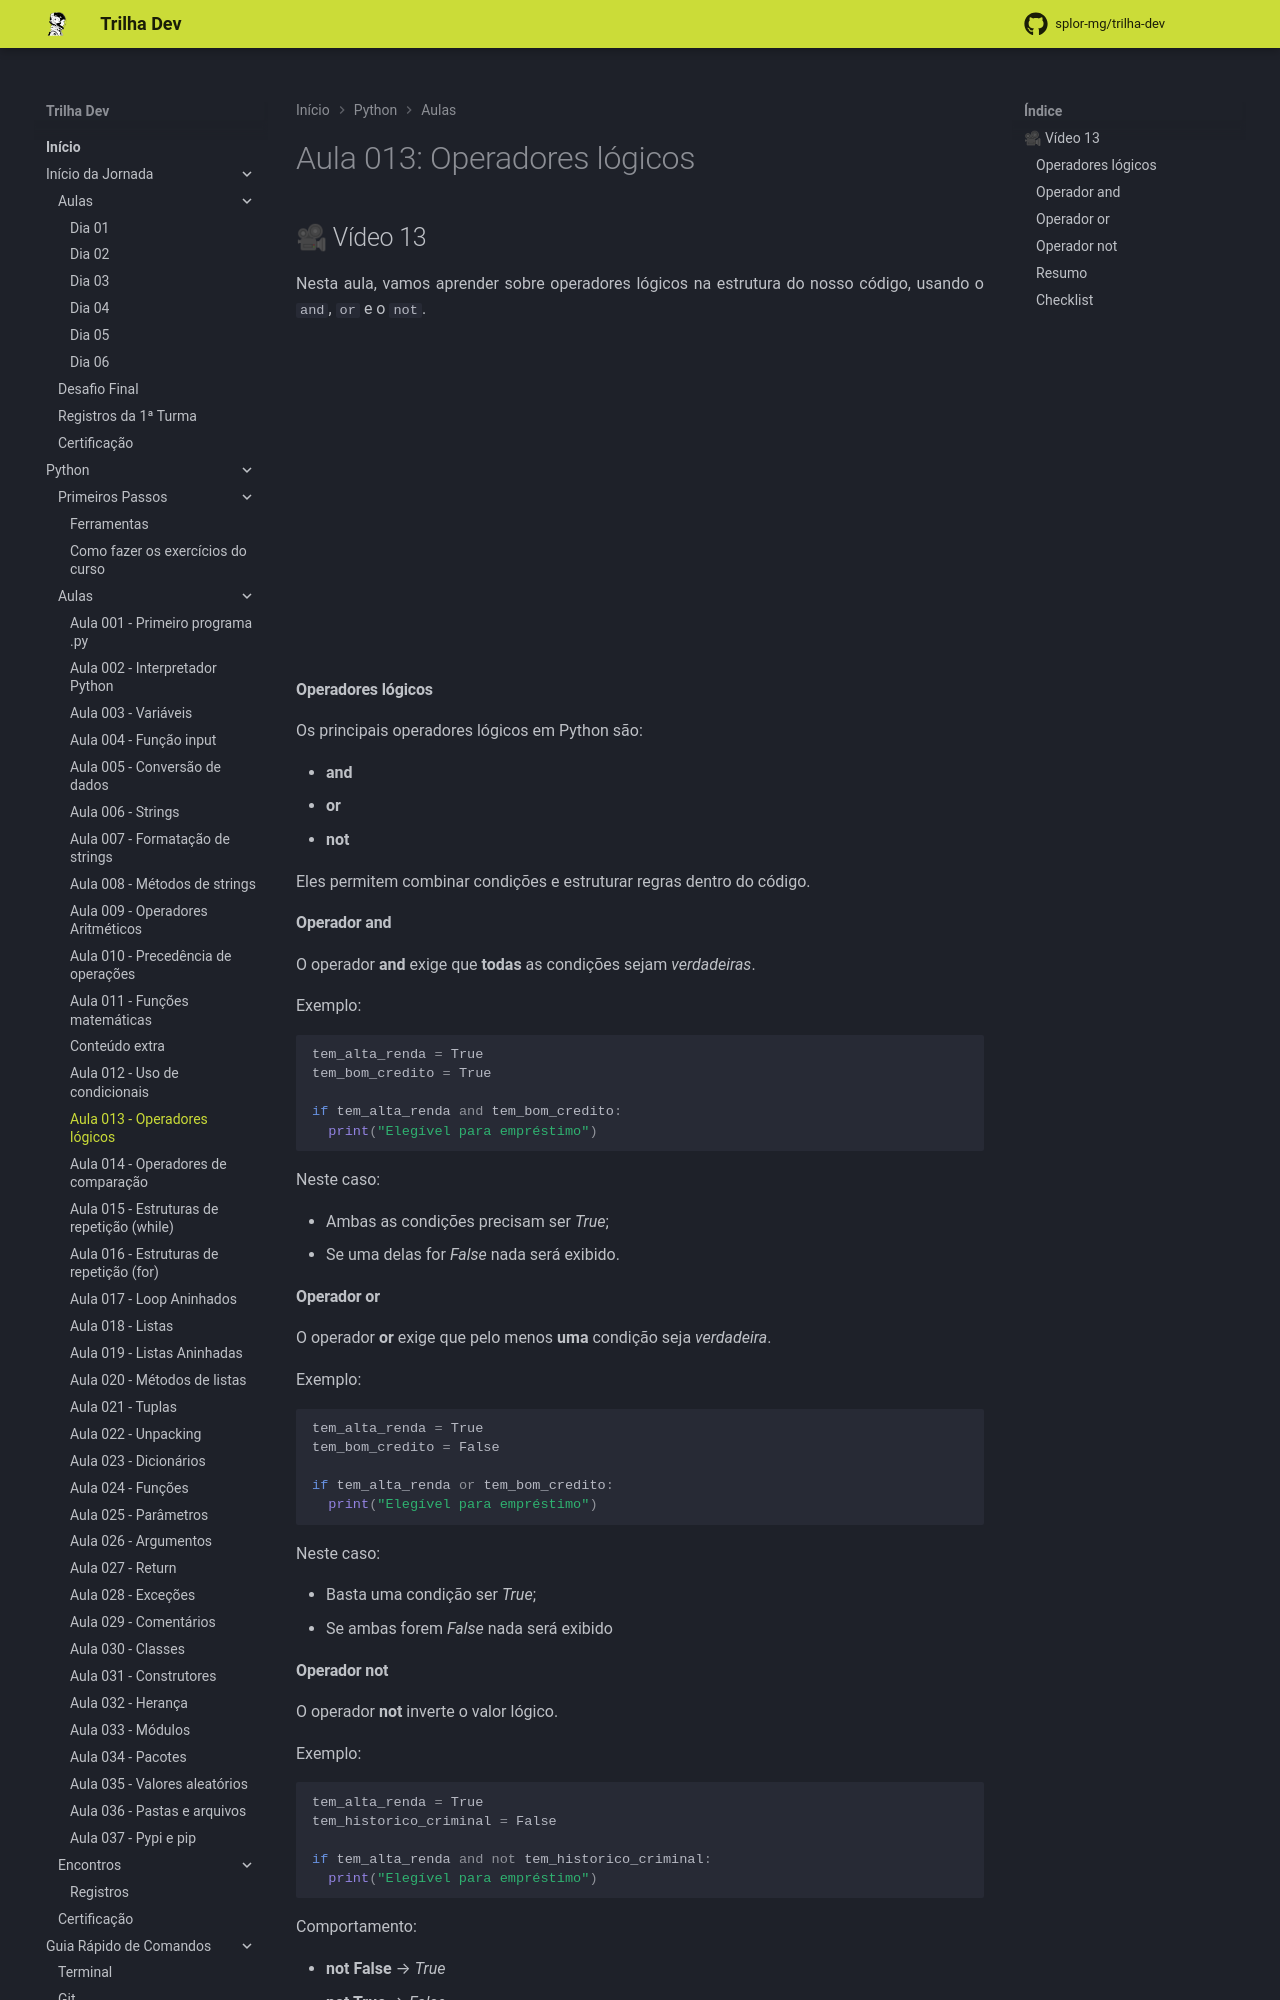

repository: splor-mg/trilha-dev · page: main/python/aulas/013_operadores_logicos/index.html · generator: mkdocs

---
comments: true
---
# Aula 013: Operadores lógicos

## 🎥 Vídeo 13

Nesta aula, vamos aprender sobre operadores lógicos na estrutura do nosso código, usando o `and`, `or` e o `not`.

<iframe width="560" height="315" src="https://www.youtube.com/embed/9ezYrH9J_E8?si=Svnn_V3OFrmH-0Km" title="YouTube video player" frameborder="0" allow="accelerometer; autoplay; clipboard-write; encrypted-media; gyroscope; picture-in-picture; web-share" referrerpolicy="strict-origin-when-cross-origin" allowfullscreen></iframe>

#### **Operadores lógicos**

Os principais operadores lógicos em Python são:

- **and**
- **or**
- **not**

Eles permitem combinar condições e estruturar regras dentro do código.

#### **Operador and**

O operador **and** exige que **todas** as condições sejam _verdadeiras_.

Exemplo:

``` py
tem_alta_renda = True
tem_bom_credito = True

if tem_alta_renda and tem_bom_credito:
  print("Elegível para empréstimo")
```

Neste caso:

- Ambas as condições precisam ser _True_;
- Se uma delas for _False_ nada será exibido.

#### **Operador or**

O operador **or** exige que pelo menos **uma** condição seja _verdadeira_.

Exemplo:

``` py
tem_alta_renda = True
tem_bom_credito = False

if tem_alta_renda or tem_bom_credito:
  print("Elegível para empréstimo")
```

Neste caso:

- Basta uma condição ser _True_;
- Se ambas forem _False_ nada será exibido
